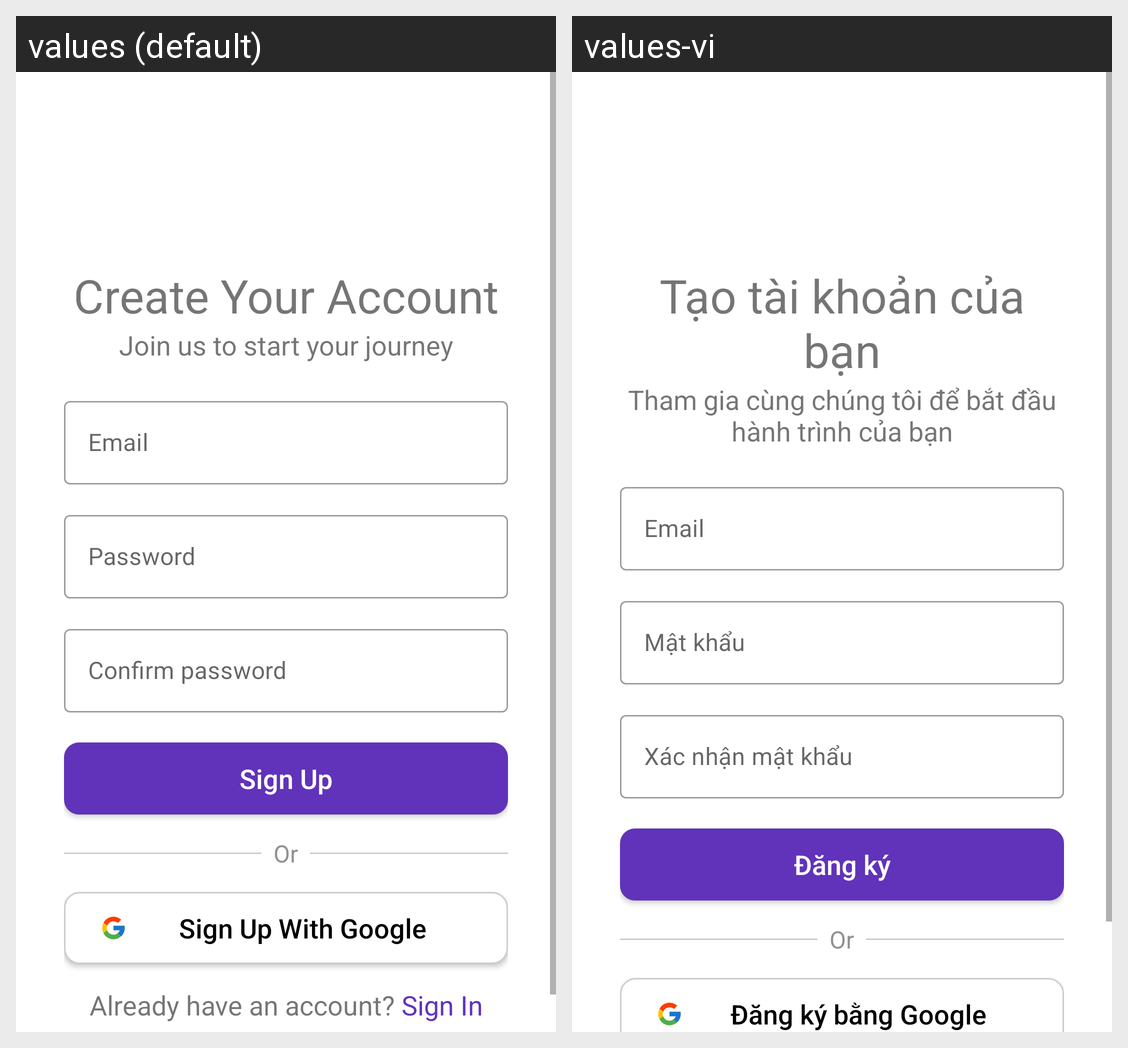

Translations of the strings shown on this Android screen, per locale in the grid:
Android screen res/layout/activity_sign_up.xml rendered under 2 locales, left to right: values (default), values-vi. Device: Nexus 5 (rendered at 1080×1920; each locale shown at half size, 540×960, under a caption strip naming it); theme Theme.OnlineShoesShop.
Strings drawn on this screen, with the default value and each locale's value (text and hints the layout hard-codes, and strings that could not be matched under every locale, appear in the picture but are not listed):

signup_title_main
  values: Create Your Account
  values-vi: Tạo tài khoản của bạn

signup_title_sub
  values: Join us to start your journey
  values-vi: Tham gia cùng chúng tôi để bắt đầu hành trình của bạn

hint_email
  values: Email
  values-vi: Email

hint_password
  values: Password
  values-vi: Mật khẩu

hint_confirm_password
  values: Confirm password
  values-vi: Xác nhận mật khẩu

button_signup
  values: Sign Up
  values-vi: Đăng ký

button_signup_with_gg
  values: Sign Up With Google
  values-vi: Đăng ký bằng Google
